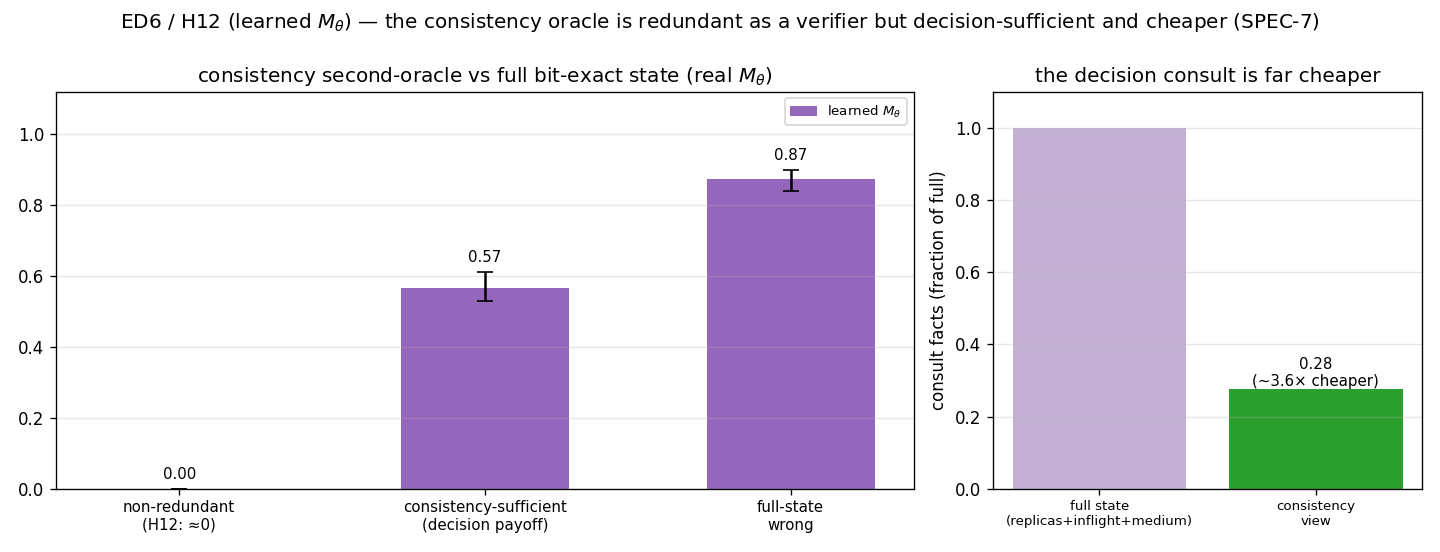

Values plotted in this chart, from the file beside it:
non_redundant_rate, consistency_sufficient_rate, full_wrong_rate, consult_fact_ratio, cheaper_factor, decision_sufficient
0.0000, 0.5668, 0.8722, 0.2759, 3.625, True
